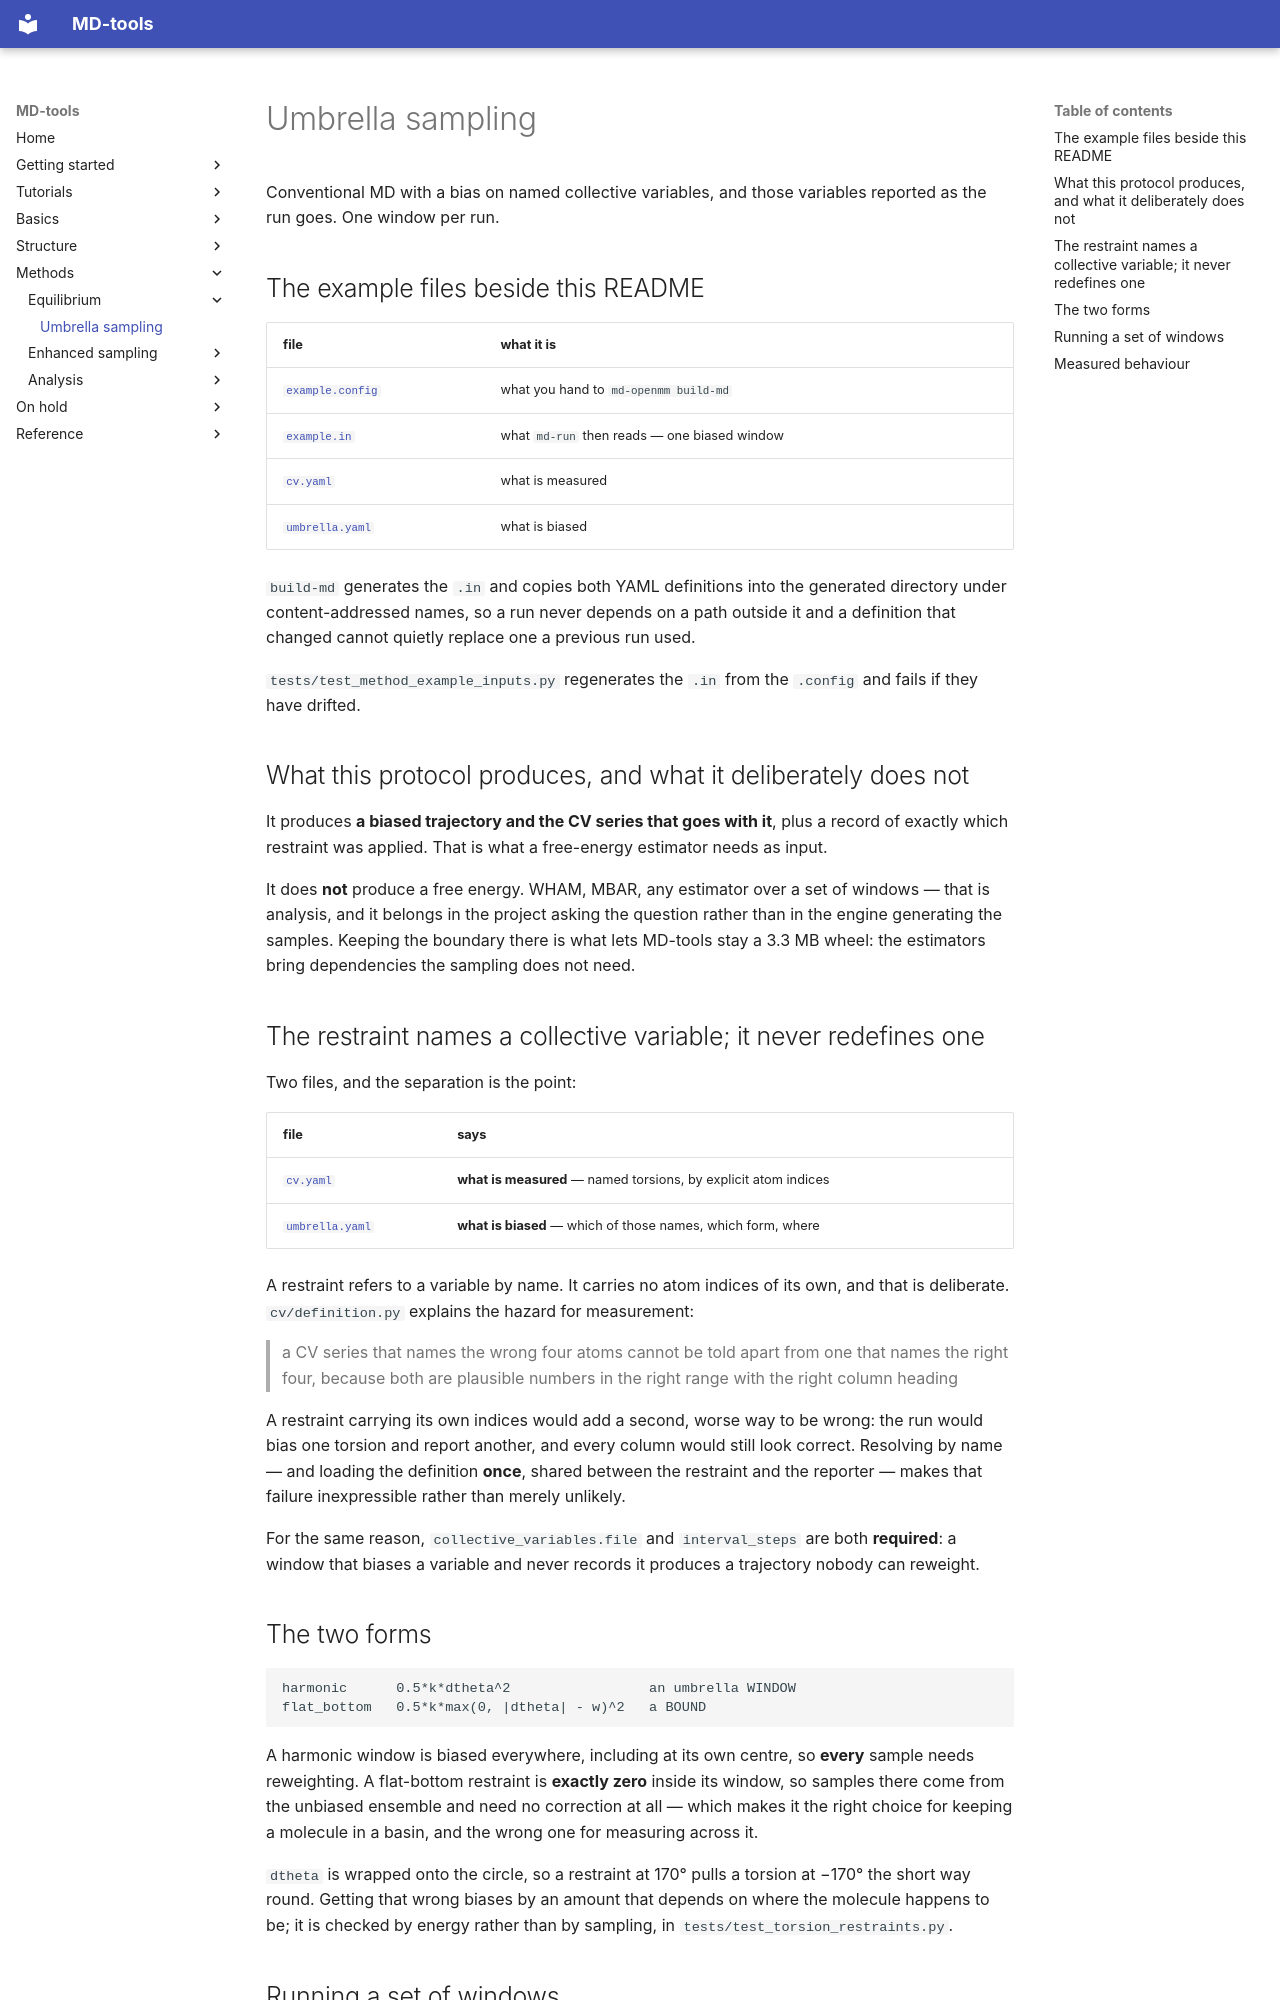

repository: csy0000/MD-tools · page: openmm_methods/umbrella/index.html · generator: mkdocs

# Umbrella sampling

Conventional MD with a bias on named collective variables, and those variables reported as the
run goes. One window per run.

## The example files beside this README

| file | what it is |
|---|---|
| [`example.config`](example.config) | what you hand to `md-openmm build-md` |
| [`example.in`](example.in) | what `md-run` then reads — one biased window |
| [`cv.yaml`](cv.yaml) | what is measured |
| [`umbrella.yaml`](umbrella.yaml) | what is biased |

`build-md` generates the `.in` and copies both YAML definitions into the generated
directory under content-addressed names, so a run never depends on a path outside it and a
definition that changed cannot quietly replace one a previous run used.

`tests/test_method_example_inputs.py` regenerates the `.in` from the `.config` and fails if
they have drifted.

## What this protocol produces, and what it deliberately does not

It produces **a biased trajectory and the CV series that goes with it**, plus a record of exactly
which restraint was applied. That is what a free-energy estimator needs as input.

It does **not** produce a free energy. WHAM, MBAR, any estimator over a set of windows — that is
analysis, and it belongs in the project asking the question rather than in the engine generating
the samples. Keeping the boundary there is what lets MD-tools stay a 3.3 MB wheel: the estimators
bring dependencies the sampling does not need.

## The restraint names a collective variable; it never redefines one

Two files, and the separation is the point:

| file | says |
|---|---|
| [`cv.yaml`](cv.yaml) | **what is measured** — named torsions, by explicit atom indices |
| [`umbrella.yaml`](umbrella.yaml) | **what is biased** — which of those names, which form, where |

A restraint refers to a variable by name. It carries no atom indices of its own, and that is
deliberate. `cv/definition.py` explains the hazard for measurement:

> a CV series that names the wrong four atoms cannot be told apart from one that names the right
> four, because both are plausible numbers in the right range with the right column heading

A restraint carrying its own indices would add a second, worse way to be wrong: the run would bias
one torsion and report another, and every column would still look correct. Resolving by name — and
loading the definition **once**, shared between the restraint and the reporter — makes that
failure inexpressible rather than merely unlikely.

For the same reason, `collective_variables.file` and `interval_steps` are both **required**: a
window that biases a variable and never records it produces a trajectory nobody can reweight.

## The two forms

```
harmonic      0.5*k*dtheta^2                 an umbrella WINDOW
flat_bottom   0.5*k*max(0, |dtheta| - w)^2   a BOUND
```

A harmonic window is biased everywhere, including at its own centre, so **every** sample needs
reweighting. A flat-bottom restraint is **exactly zero** inside its window, so samples there come
from the unbiased ensemble and need no correction at all — which makes it the right choice for
keeping a molecule in a basin, and the wrong one for measuring across it.

`dtheta` is wrapped onto the circle, so a restraint at 170° pulls a torsion at −170° the short way
round. Getting that wrong biases by an amount that depends on where the molecule happens to be;
it is checked by energy rather than by sampling, in `tests/test_torsion_restraints.py`.
